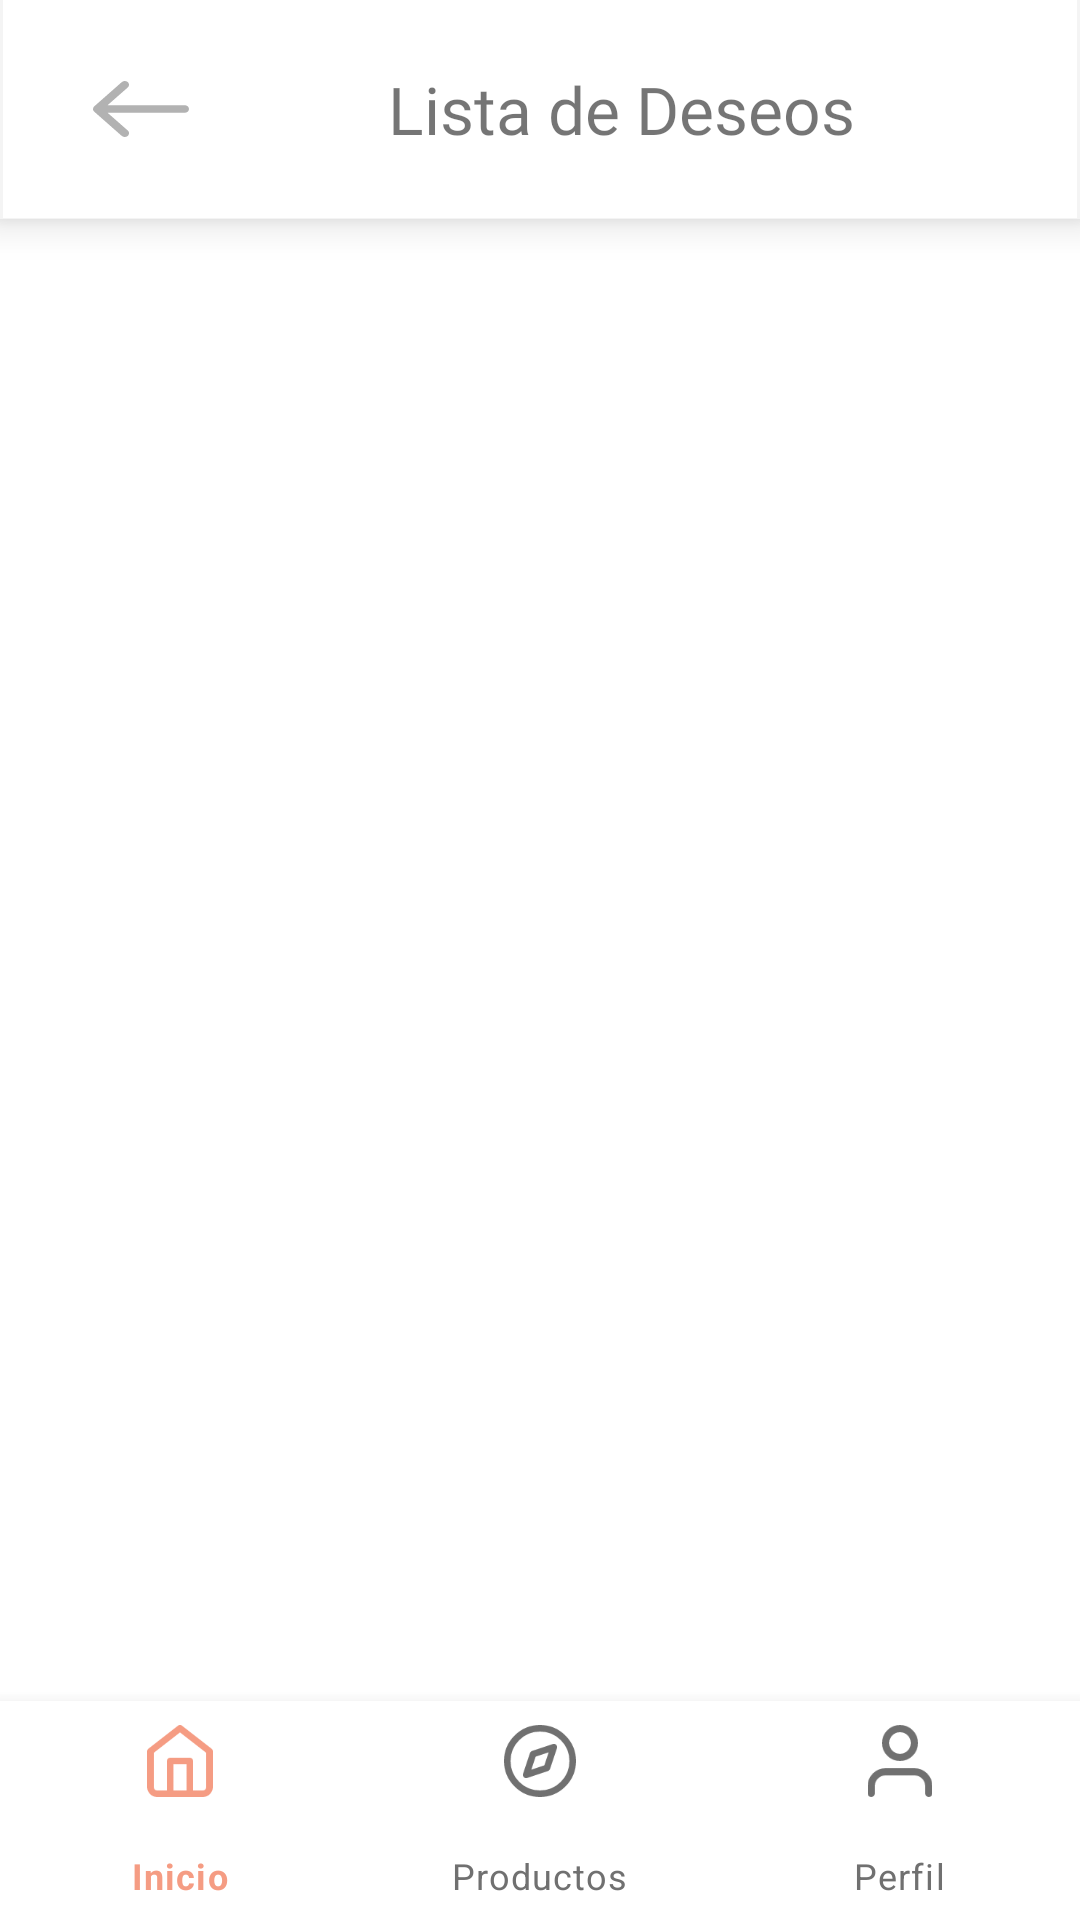

Write the Android layout XML for this screen, with the resource values it uses.
<!-- AndroidManifest.xml: application theme Theme.DejaVuCloset -->
<!-- res/layout/activity_lista_deseos.xml -->
<?xml version="1.0" encoding="utf-8"?>
<RelativeLayout xmlns:android="http://schemas.android.com/apk/res/android"
    xmlns:app="http://schemas.android.com/apk/res-auto"
    xmlns:tools="http://schemas.android.com/tools"
    android:layout_width="match_parent"
    android:layout_height="match_parent"
    tools:context=".ListaDeseos">

    <LinearLayout
        android:id="@+id/headerDeseo"
        android:layout_width="match_parent"
        android:layout_height="73dp"
        android:background="@drawable/sombra"
        android:elevation="8dp"
        android:orientation="horizontal">

        <ImageView
            android:id="@+id/imageView25"
            android:layout_width="94dp"
            android:layout_height="match_parent"
            android:onClick="irAtras"
            android:scaleType="centerInside"
            app:layout_constraintStart_toStartOf="parent"
            app:layout_constraintTop_toTopOf="parent"
            app:srcCompat="@drawable/icon_back" />

        <TextView
            android:id="@+id/numPedido"
            android:layout_width="226dp"
            android:layout_height="match_parent"
            android:fontFamily="@font/poppins_semibold"
            android:gravity="center"
            android:text="@string/deseos"
            android:textSize="22sp" />

    </LinearLayout>


    <com.google.android.material.bottomnavigation.BottomNavigationView
        android:id="@+id/bottomNavigationView"
        android:layout_width="match_parent"
        android:layout_height="73dp"
        android:layout_alignParentBottom="true"
        app:itemIconTint="@drawable/selector"
        app:itemTextColor="@drawable/selector"
        app:menu="@menu/bottom_menu" />

    <androidx.recyclerview.widget.RecyclerView
        android:id="@+id/rvDeseos"
        android:layout_width="match_parent"
        android:layout_height="583dp"
        android:layout_above="@+id/bottomNavigationView"
        android:layout_below="@+id/headerDeseo"
        android:layout_alignParentStart="true"
        android:layout_alignParentEnd="true"
        android:layout_marginStart="0dp"
        android:layout_marginEnd="0dp" />

</RelativeLayout>
<!-- resources referenced by this layout -->
<resources>
  <!-- drawable icon_back: png bitmap (drawable-hdpi, 595 bytes) -->
  <!-- drawable selector (drawable) -->
  <?xml version="1.0" encoding="utf-8"?>
  <selector xmlns:android="http://schemas.android.com/apk/res/android">
      <item
          android:state_selected="true"
          android:color="@color/rosa_boton"
          />
  
      <item
          android:state_selected="false"
          android:color="@color/gris_boton"
          />
  
  </selector>
  <!-- drawable sombra (drawable) -->
  <?xml version="1.0" encoding="utf-8"?>
  <layer-list xmlns:android="http://schemas.android.com/apk/res/android">
      <item >
          <shape
              android:shape="rectangle">
              <solid android:color="#F4F4F4" />
          </shape>
      </item>
      <item android:right="1dp" android:left="1dp" android:bottom="0.4dp">
          <shape
              android:shape="rectangle">
              <solid android:color="@android:color/white"/>
          </shape>
      </item>
  </layer-list>
  <string name="deseos">Lista de Deseos</string>
  <style name="Theme.DejaVuCloset" parent="Theme.MaterialComponents.DayNight.NoActionBar">
          
          <item name="colorPrimary">@color/purple_500</item>
          <item name="colorPrimaryVariant">@color/purple_700</item>
          <item name="colorOnPrimary">@color/white</item>
          
          <item name="colorSecondary">@color/teal_200</item>
          <item name="colorSecondaryVariant">@color/teal_700</item>
          
          <item name="android:statusBarColor" tools:targetApi="l">?attr/colorPrimaryVariant</item>
          
      </style>
  <color name="rosa_boton">#F59C83</color>
  <color name="gris_boton">#707070</color>
  <color name="purple_500">#F59C83</color>
  <color name="purple_700">#FF3700B3</color>
  <color name="white">#FFFFFFFF</color>
  <color name="teal_200">#ECC0C0</color>
  <color name="teal_700">#FF018786</color>
</resources>
